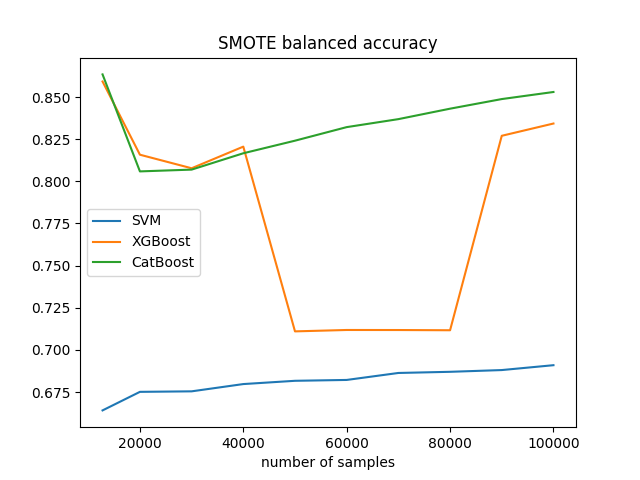

The table this chart was drawn from, first rows:
, number of samples, SVM, XGBoost, CatBoost
0, 25540, 0.6641, 0.8592, 0.8634
1, 40000, 0.6751, 0.8158, 0.8059
2, 60000, 0.6754, 0.8077, 0.8069
3, 80000, 0.6797, 0.8206, 0.8166
4, 100000, 0.6816, 0.711, 0.8241
5, 120000, 0.6822, 0.7118, 0.8322
6, 140000, 0.6863, 0.7118, 0.8369
7, 160000, 0.687, 0.7116, 0.8431
8, 180000, 0.688, 0.827, 0.8488
9, 200000, 0.6909, 0.8343, 0.853
